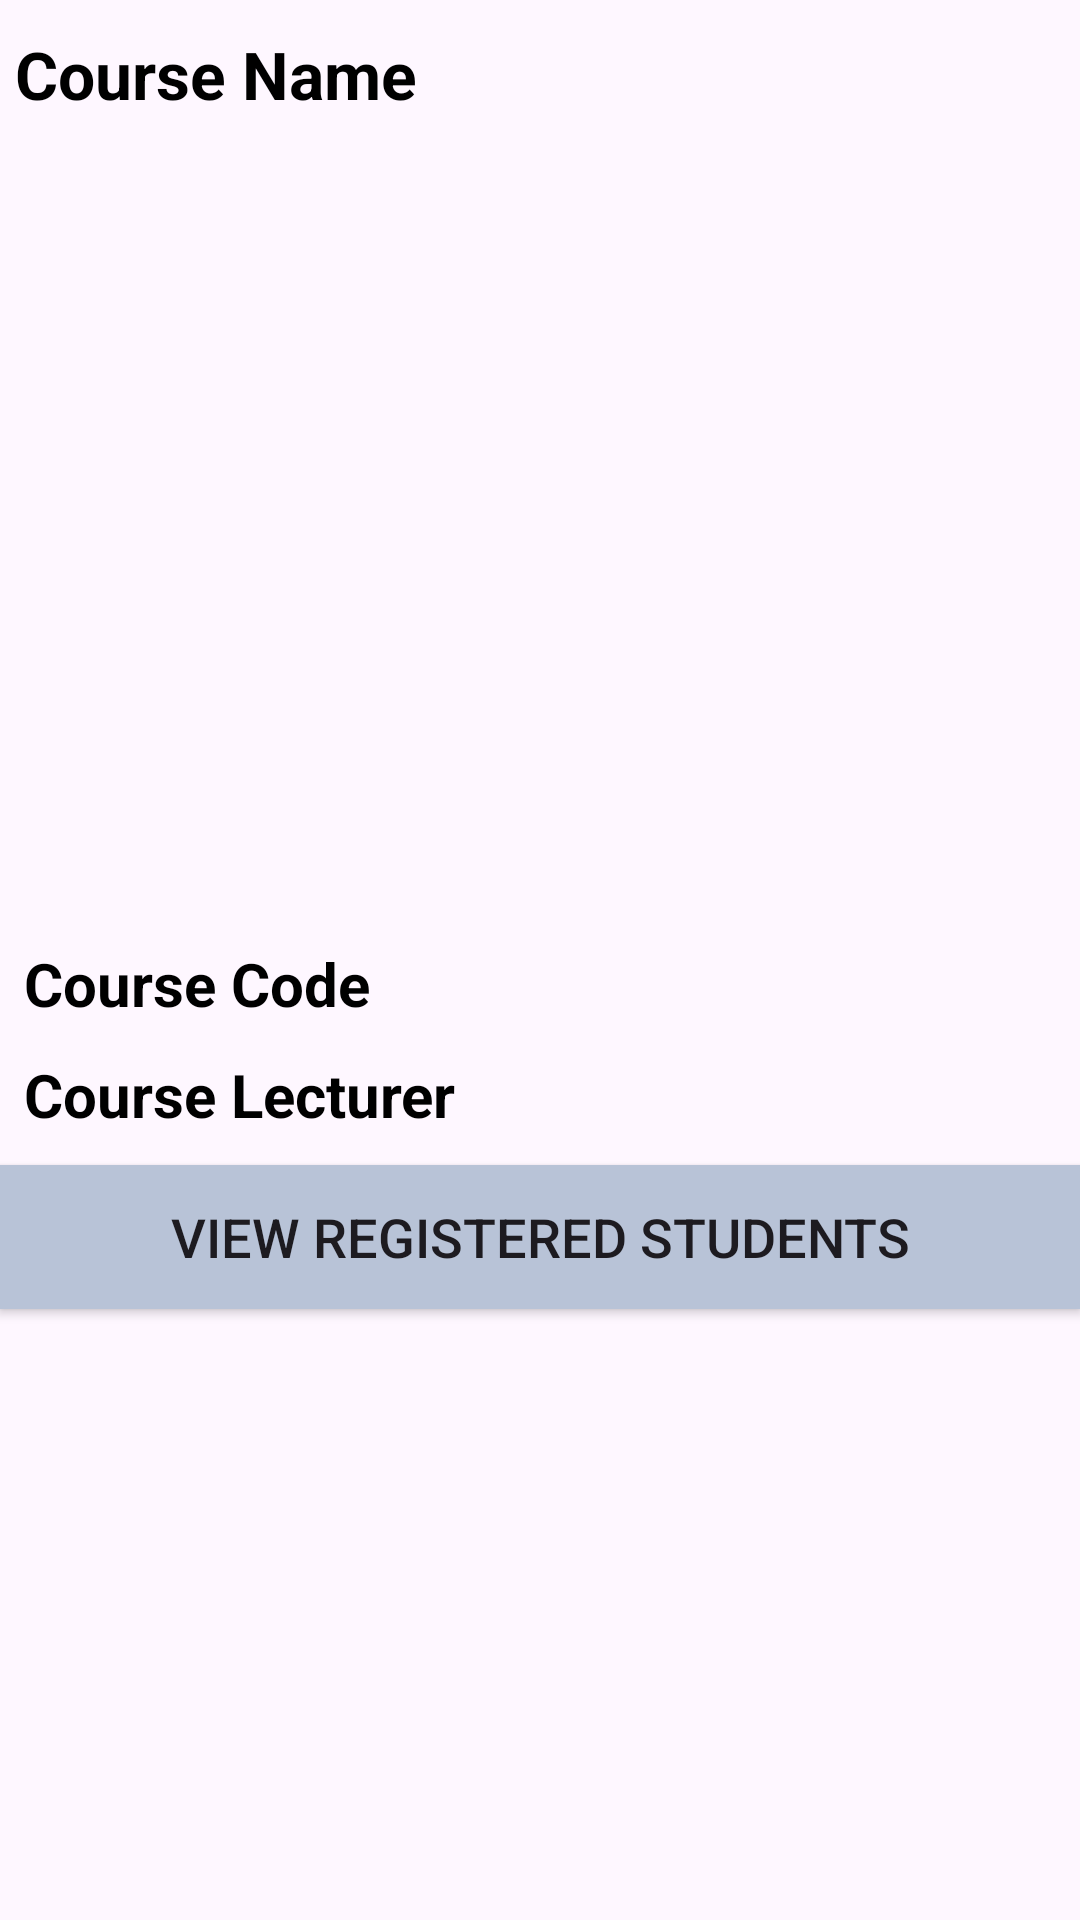

Write the Android layout XML for this screen, with the resource values it uses.
<!-- AndroidManifest.xml: application theme Theme.University -->
<!-- res/layout/activity_admin_course_details.xml -->
<?xml version="1.0" encoding="utf-8"?>
<LinearLayout xmlns:android="http://schemas.android.com/apk/res/android"
    xmlns:app="http://schemas.android.com/apk/res-auto"
    xmlns:tools="http://schemas.android.com/tools"
    android:layout_width="match_parent"
    android:layout_height="match_parent"
    android:orientation="vertical"
    tools:context=".AdminCourseDetailsActivity"
    android:layout_marginTop="60dp">

    <TextView
    android:id="@+id/admin_course_name_details"
    android:layout_width="match_parent"
    android:layout_height="wrap_content"
    android:text="Course Name"
    android:textColor="@color/black"
    android:textStyle="bold"
    android:textSize="22dp"
    android:gravity=""
        android:layout_marginLeft="5dp"
    android:layout_marginTop="10dp"/>

    <ImageView
        android:id="@+id/course_image_details"
        android:layout_width="match_parent"
        android:layout_height="260dp"
        android:scaleType="centerCrop"
        android:layout_marginTop="5dp"
        android:src="@drawable/course_pics" />



    <TextView
        android:id="@+id/admin_course_code_details"
        android:layout_width="match_parent"
        android:layout_height="wrap_content"
        android:text="Course Code"
        android:textColor="@color/black"
        android:textStyle="bold"
        android:textSize="20dp"
        android:gravity=""
        android:layout_marginLeft="8dp"
        android:layout_marginTop="10dp"/>

    <TextView
        android:id="@+id/admin_course_lecturer_details"
        android:layout_width="match_parent"
        android:layout_height="wrap_content"
        android:text="Course Lecturer"
        android:textColor="@color/black"
        android:textStyle="bold"
        android:textSize="20dp"
        android:gravity=""
        android:layout_marginLeft="8dp"
        android:layout_marginTop="10dp"/>

    <Button
        android:id="@+id/admin_register_course_button"
        android:layout_width="match_parent"
        android:layout_height="wrap_content"
        android:background="@color/colorPrimaryDark"
        android:layout_marginTop="10dp"
        android:text="View Registered Students"
        android:textSize="18sp"/>

</LinearLayout>
<!-- resources referenced by this layout -->
<resources>
  <color name="black">#FF000000</color>
  <color name="colorPrimaryDark">#B8C3D7</color>
  <style name="Theme.University" parent="Base.Theme.University" />
  <style name="Base.Theme.University" parent="Theme.Material3.DayNight.NoActionBar">
          
          
      </style>
</resources>
